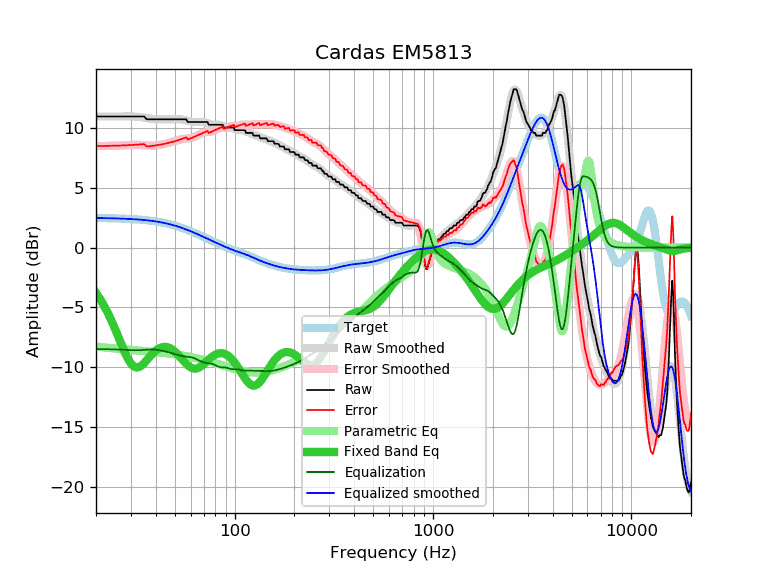

The table this chart was drawn from, first rows:
frequency, raw, error, smoothed, error_smoothed, equalization, parametric_eq, equalized_raw, equalized_smoothed, target
20, 10.97, 8.49, 10.97, 8.49, -8.49, -3.79, 2.47, 2.47, 2.47
21, 10.97, 8.50, 10.97, 8.50, -8.50, -4.32, 2.47, 2.47, 2.47
22, 10.97, 8.50, 10.96, 8.50, -8.50, -4.89, 2.47, 2.46, 2.46
23, 10.97, 8.51, 10.96, 8.51, -8.51, -5.51, 2.46, 2.46, 2.46
24, 10.97, 8.52, 10.96, 8.51, -8.51, -6.16, 2.45, 2.45, 2.45
25, 10.97, 8.52, 10.97, 8.52, -8.52, -6.84, 2.44, 2.44, 2.44
26, 10.97, 8.53, 10.97, 8.54, -8.54, -7.53, 2.43, 2.43, 2.43
27, 10.97, 8.54, 10.97, 8.55, -8.55, -8.19, 2.42, 2.42, 2.42
28, 10.97, 8.55, 10.98, 8.56, -8.56, -8.80, 2.40, 2.41, 2.41
29, 10.97, 8.57, 10.98, 8.58, -8.58, -9.32, 2.39, 2.40, 2.40
30, 10.97, 8.58, 10.98, 8.59, -8.59, -9.71, 2.38, 2.39, 2.39
31, 10.97, 8.59, 10.97, 8.60, -8.60, -9.95, 2.37, 2.37, 2.37
32, 10.97, 8.61, 10.96, 8.60, -8.60, -10.04, 2.37, 2.36, 2.36
33, 10.97, 8.62, 10.93, 8.59, -8.59, -10.00, 2.38, 2.34, 2.34
34, 10.97, 8.64, 10.90, 8.58, -8.58, -9.86, 2.39, 2.32, 2.32
35, 10.97, 8.66, 10.87, 8.56, -8.56, -9.67, 2.40, 2.31, 2.31
36, 10.74, 8.45, 10.83, 8.55, -8.55, -9.44, 2.19, 2.29, 2.29
37, 10.74, 8.47, 10.80, 8.53, -8.53, -9.21, 2.20, 2.26, 2.26
38, 10.74, 8.50, 10.77, 8.53, -8.53, -8.99, 2.21, 2.24, 2.24
39, 10.74, 8.52, 10.75, 8.53, -8.53, -8.80, 2.20, 2.21, 2.21
40, 10.74, 8.55, 10.73, 8.54, -8.54, -8.63, 2.19, 2.19, 2.19
41, 10.74, 8.58, 10.73, 8.57, -8.57, -8.50, 2.17, 2.16, 2.16
42, 10.74, 8.61, 10.72, 8.59, -8.59, -8.40, 2.14, 2.13, 2.13
43, 10.74, 8.64, 10.73, 8.63, -8.63, -8.34, 2.11, 2.10, 2.10
44, 10.74, 8.67, 10.73, 8.66, -8.66, -8.31, 2.07, 2.07, 2.07
45, 10.74, 8.71, 10.73, 8.70, -8.70, -8.32, 2.03, 2.03, 2.03
46, 10.74, 8.74, 10.73, 8.74, -8.74, -8.35, 2.00, 1.99, 1.99
47, 10.74, 8.78, 10.74, 8.78, -8.78, -8.41, 1.95, 1.96, 1.96
48, 10.74, 8.82, 10.74, 8.82, -8.82, -8.49, 1.91, 1.92, 1.92
49, 10.74, 8.86, 10.74, 8.87, -8.87, -8.59, 1.87, 1.88, 1.88
50, 10.74, 8.90, 10.75, 8.91, -8.91, -8.71, 1.82, 1.83, 1.83
51, 10.74, 8.94, 10.75, 8.96, -8.96, -8.85, 1.78, 1.79, 1.79
52, 10.74, 8.99, 10.75, 9.00, -9.00, -8.99, 1.74, 1.75, 1.75
53, 10.74, 9.03, 10.74, 9.04, -9.04, -9.14, 1.70, 1.70, 1.70
54, 10.74, 9.08, 10.73, 9.07, -9.07, -9.30, 1.67, 1.66, 1.66
55, 10.74, 9.13, 10.70, 9.09, -9.09, -9.45, 1.64, 1.61, 1.61
56, 10.74, 9.17, 10.67, 9.11, -9.11, -9.59, 1.62, 1.56, 1.56
57, 10.74, 9.22, 10.64, 9.13, -9.13, -9.73, 1.61, 1.51, 1.51
58, 10.51, 9.04, 10.60, 9.14, -9.14, -9.84, 1.37, 1.46, 1.46
59, 10.51, 9.09, 10.57, 9.15, -9.15, -9.95, 1.35, 1.42, 1.42
60, 10.51, 9.14, 10.54, 9.17, -9.17, -10.03, 1.33, 1.37, 1.37
61, 10.51, 9.19, 10.52, 9.20, -9.20, -10.08, 1.31, 1.32, 1.32
62, 10.51, 9.24, 10.50, 9.23, -9.23, -10.12, 1.27, 1.27, 1.27
63, 10.51, 9.29, 10.50, 9.28, -9.28, -10.13, 1.23, 1.22, 1.22
64, 10.51, 9.34, 10.50, 9.33, -9.33, -10.12, 1.18, 1.17, 1.17
65, 10.51, 9.39, 10.50, 9.38, -9.38, -10.09, 1.12, 1.12, 1.12
66, 10.51, 9.44, 10.51, 9.44, -9.44, -10.04, 1.07, 1.07, 1.07
67, 10.51, 9.48, 10.51, 9.49, -9.49, -9.98, 1.01, 1.02, 1.02
68, 10.51, 9.53, 10.52, 9.54, -9.54, -9.91, 0.96, 0.97, 0.97
69, 10.51, 9.58, 10.51, 9.58, -9.58, -9.82, 0.92, 0.93, 0.93
70, 10.51, 9.63, 10.50, 9.62, -9.62, -9.73, 0.89, 0.88, 0.88
71, 10.51, 9.68, 10.47, 9.64, -9.64, -9.64, 0.86, 0.83, 0.83
72, 10.51, 9.72, 10.44, 9.66, -9.66, -9.55, 0.85, 0.78, 0.78
73, 10.51, 9.77, 10.41, 9.67, -9.67, -9.45, 0.84, 0.74, 0.74
74, 10.28, 9.58, 10.37, 9.68, -9.68, -9.37, 0.60, 0.69, 0.69
75, 10.28, 9.63, 10.34, 9.69, -9.69, -9.28, 0.59, 0.65, 0.65
76, 10.28, 9.67, 10.31, 9.70, -9.70, -9.20, 0.57, 0.60, 0.60
77, 10.28, 9.72, 10.29, 9.73, -9.73, -9.13, 0.55, 0.56, 0.56
78, 10.28, 9.76, 10.28, 9.76, -9.76, -9.06, 0.52, 0.52, 0.52
79, 10.28, 9.80, 10.27, 9.80, -9.80, -9.00, 0.48, 0.47, 0.47
... 553 more rows
